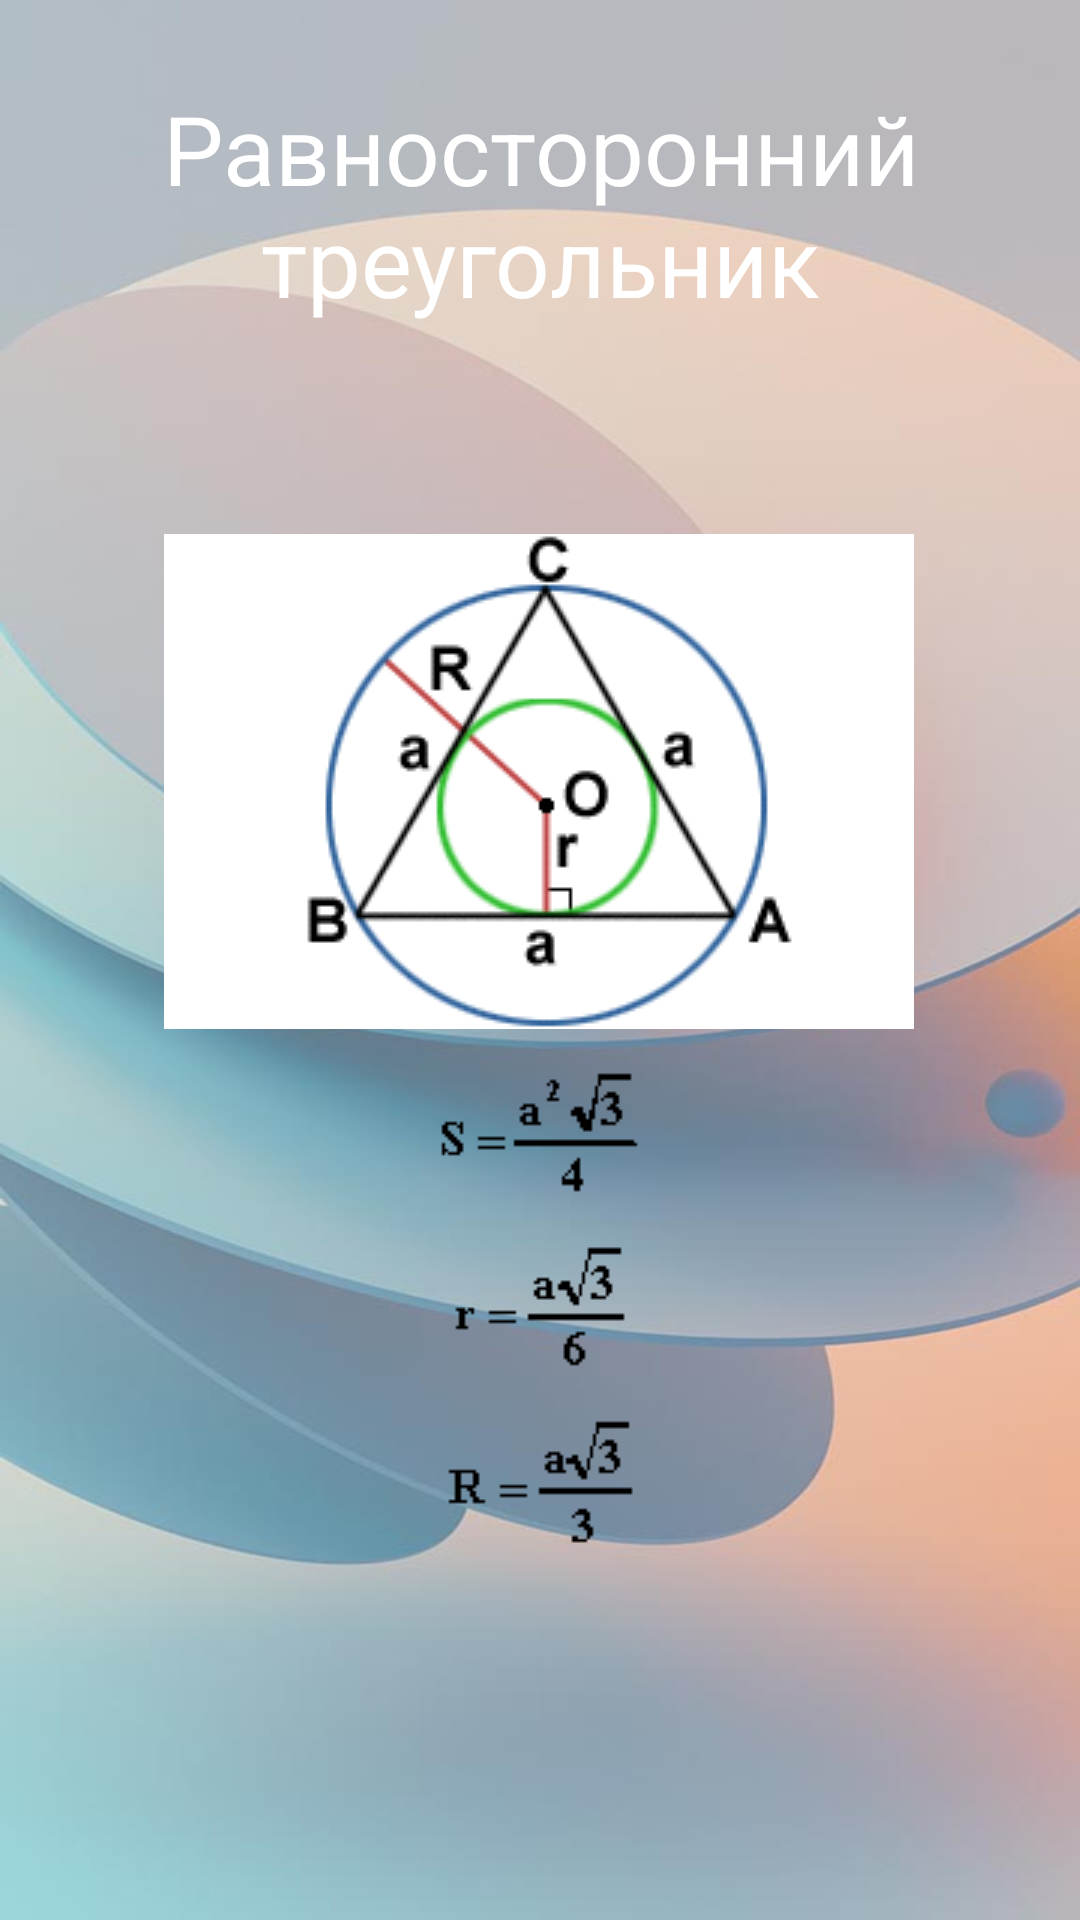

This screen was rendered from an Android layout file. Write that file and the resources it references.
<!-- AndroidManifest.xml: application theme Theme.VolumeAreaApp -->
<!-- res/layout/activity_f3.xml -->
<?xml version="1.0" encoding="utf-8"?>
<androidx.constraintlayout.widget.ConstraintLayout xmlns:android="http://schemas.android.com/apk/res/android"
    xmlns:app="http://schemas.android.com/apk/res-auto"
    xmlns:tools="http://schemas.android.com/tools"
    android:id="@+id/main"
    android:layout_width="match_parent"
    android:layout_height="match_parent"
    android:background="@drawable/back2"
    tools:context=".F3">

    <TextView
        android:id="@+id/f1TitleTextView"
        android:layout_width="0dp"
        android:layout_height="wrap_content"
        android:layout_marginTop="28dp"
        android:gravity="center"
        android:text="@string/equilateral_triangle"
        android:textColor="@color/white"
        android:textSize="32sp"
        app:layout_constraintEnd_toEndOf="parent"
        app:layout_constraintHorizontal_bias="0.0"
        app:layout_constraintStart_toStartOf="parent"
        app:layout_constraintTop_toTopOf="parent" />

    <TextView
        android:id="@+id/f1_textView"
        android:layout_width="0dp"
        android:layout_height="wrap_content"
        android:layout_marginTop="8dp"
        android:padding="8dp"
        android:text=""
        android:textColor="@color/white"
        android:textSize="16sp"
        app:layout_constraintEnd_toEndOf="parent"
        app:layout_constraintHorizontal_bias="0.0"
        app:layout_constraintStart_toStartOf="parent"
        app:layout_constraintTop_toBottomOf="@+id/f1TitleTextView" />

    <ImageView
        android:id="@+id/imageView2"
        android:layout_width="wrap_content"
        android:layout_height="wrap_content"
        android:layout_marginTop="24dp"
        android:src="@drawable/f3"
        app:layout_constraintEnd_toEndOf="parent"
        app:layout_constraintHorizontal_bias="0.496"
        app:layout_constraintStart_toStartOf="parent"
        app:layout_constraintTop_toBottomOf="@+id/f1_textView" />

    <ImageView
        android:id="@+id/imageView3"
        android:layout_width="wrap_content"
        android:layout_height="wrap_content"
        android:layout_marginTop="12dp"
        android:src="@drawable/f3_1"
        app:layout_constraintEnd_toEndOf="parent"
        app:layout_constraintHorizontal_bias="0.498"
        app:layout_constraintStart_toStartOf="parent"
        app:layout_constraintTop_toBottomOf="@+id/imageView2" />

    <ImageView
        android:id="@+id/imageView4"
        android:layout_width="wrap_content"
        android:layout_height="wrap_content"
        android:layout_marginTop="12dp"
        android:src="@drawable/f3_2"
        app:layout_constraintEnd_toEndOf="parent"
        app:layout_constraintStart_toStartOf="parent"
        app:layout_constraintTop_toBottomOf="@+id/imageView3" />

    <ImageView
        android:id="@+id/imageView5"
        android:layout_width="wrap_content"
        android:layout_height="wrap_content"
        android:layout_marginTop="12dp"
        android:src="@drawable/f3_3"
        app:layout_constraintEnd_toEndOf="parent"
        app:layout_constraintStart_toStartOf="parent"
        app:layout_constraintTop_toBottomOf="@+id/imageView4" />

</androidx.constraintlayout.widget.ConstraintLayout>
<!-- resources referenced by this layout -->
<resources>
  <!-- drawable back2: jpg bitmap (drawable, 28486 bytes) -->
  <!-- drawable f3: gif bitmap (drawable, 6259 bytes) -->
  <!-- drawable f3_1: gif bitmap (drawable, 1041 bytes) -->
  <!-- drawable f3_2: gif bitmap (drawable, 1009 bytes) -->
  <!-- drawable f3_3: gif bitmap (drawable, 1025 bytes) -->
  <string name="equilateral_triangle">Равносторонний\nтреугольник</string>
  <style name="Theme.VolumeAreaApp" parent="Base.Theme.VolumeAreaApp" />
  <style name="Base.Theme.VolumeAreaApp" parent="Theme.Material3.DayNight">
          
          
      </style>
  <!-- not gathered from this repository: default colours our renderer supplied (Android Studio template values) -->
  <color name="white">#FFFFFFFF</color>
</resources>
